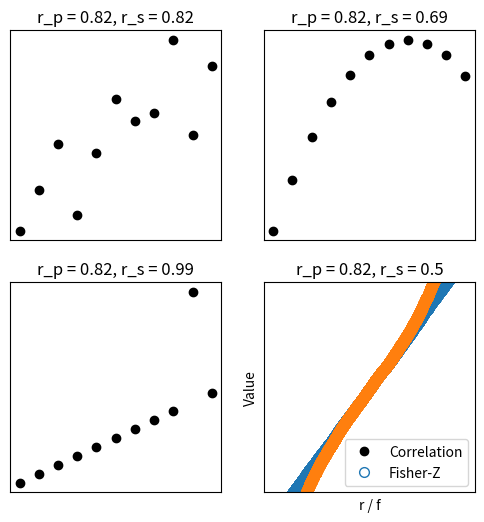

Source code (Python):
#!/usr/bin/env python
# coding: utf-8

# # COURSE: Master statistics and machine learning: Intuition, Math, code
# ##### COURSE URL: udemy.com/course/statsml_x/?couponCode=202304 
# ## SECTION: Correlation
# ### VIDEO: Spearman correlation and Fisher-Z
# [redacted]

# In[ ]:


# import libraries
import matplotlib.pyplot as plt
import numpy as np
import scipy.stats as stats


# In[ ]:


## Anscobe's quartet

anscombe = np.array([
     # series 1     series 2      series 3       series 4
    [10,  8.04,    10,  9.14,    10,  7.46,      8,  6.58, ],
    [ 8,  6.95,     8,  8.14,     8,  6.77,      8,  5.76, ],
    [13,  7.58,    13,  8.76,    13, 12.74,      8,  7.71, ],
    [ 9,  8.81,     9,  8.77,     9,  7.11,      8,  8.84, ],
    [11,  8.33,    11,  9.26,    11,  7.81,      8,  8.47, ],
    [14,  9.96,    14,  8.10,    14,  8.84,      8,  7.04, ],
    [ 6,  7.24,     6,  6.13,     6,  6.08,      8,  5.25, ],
    [ 4,  4.26,     4,  3.10,     4,  5.39,      8,  5.56, ],
    [12, 10.84,    12,  9.13,    12,  8.15,      8,  7.91, ],
    [ 7,  4.82,     7,  7.26,     7,  6.42,      8,  6.89, ],
    [ 5,  5.68,     5,  4.74,     5,  5.73,     19, 12.50, ]
    ])


# plot and compute correlations
fig,ax = plt.subplots(2,2,figsize=(6,6))
ax = ax.ravel()

for i in range(4):
    ax[i].plot(anscombe[:,i*2],anscombe[:,i*2+1],'ko')
    ax[i].set_xticks([])
    ax[i].set_yticks([])
    corr_p = stats.pearsonr(anscombe[:,i*2],anscombe[:,i*2+1])[0]
    corr_s = stats.spearmanr(anscombe[:,i*2],anscombe[:,i*2+1])[0]
    ax[i].set_title('r_p = %g, r_s = %g'%(np.round(corr_p*100)/100,np.round(corr_s*100)/100))

plt.show()


# In[ ]:


## Fisher-Z transform


# simulate correlation coefficients
N = 10000
r = 2*np.random.rand(N) - 1

# Fisher-Z
fz = np.arctanh(r)



# overlay the Fisher-Z
y,x = np.histogram(fz,30)
x = (x[1:]+x[0:-1])/2
plt.bar(x,y)

# raw correlations
y,x = np.histogram(r,30)
x = (x[1:]+x[0:-1])/2
plt.bar(x,y)


plt.xlabel('r / f')
plt.ylabel('Count')
plt.legend(('Fisher-Z','Raw r'))

plt.show()


# In[ ]:


plt.plot(range(N),np.sort(r), 'o',markerfacecolor='w',markersize=7)
plt.plot(range(N),np.sort(fz),'o',markerfacecolor='w',markersize=7)
plt.ylabel('Value')
plt.legend(('Correlation','Fisher-Z'))

# zoom in
plt.ylim([-.8,.8])
plt.show()

